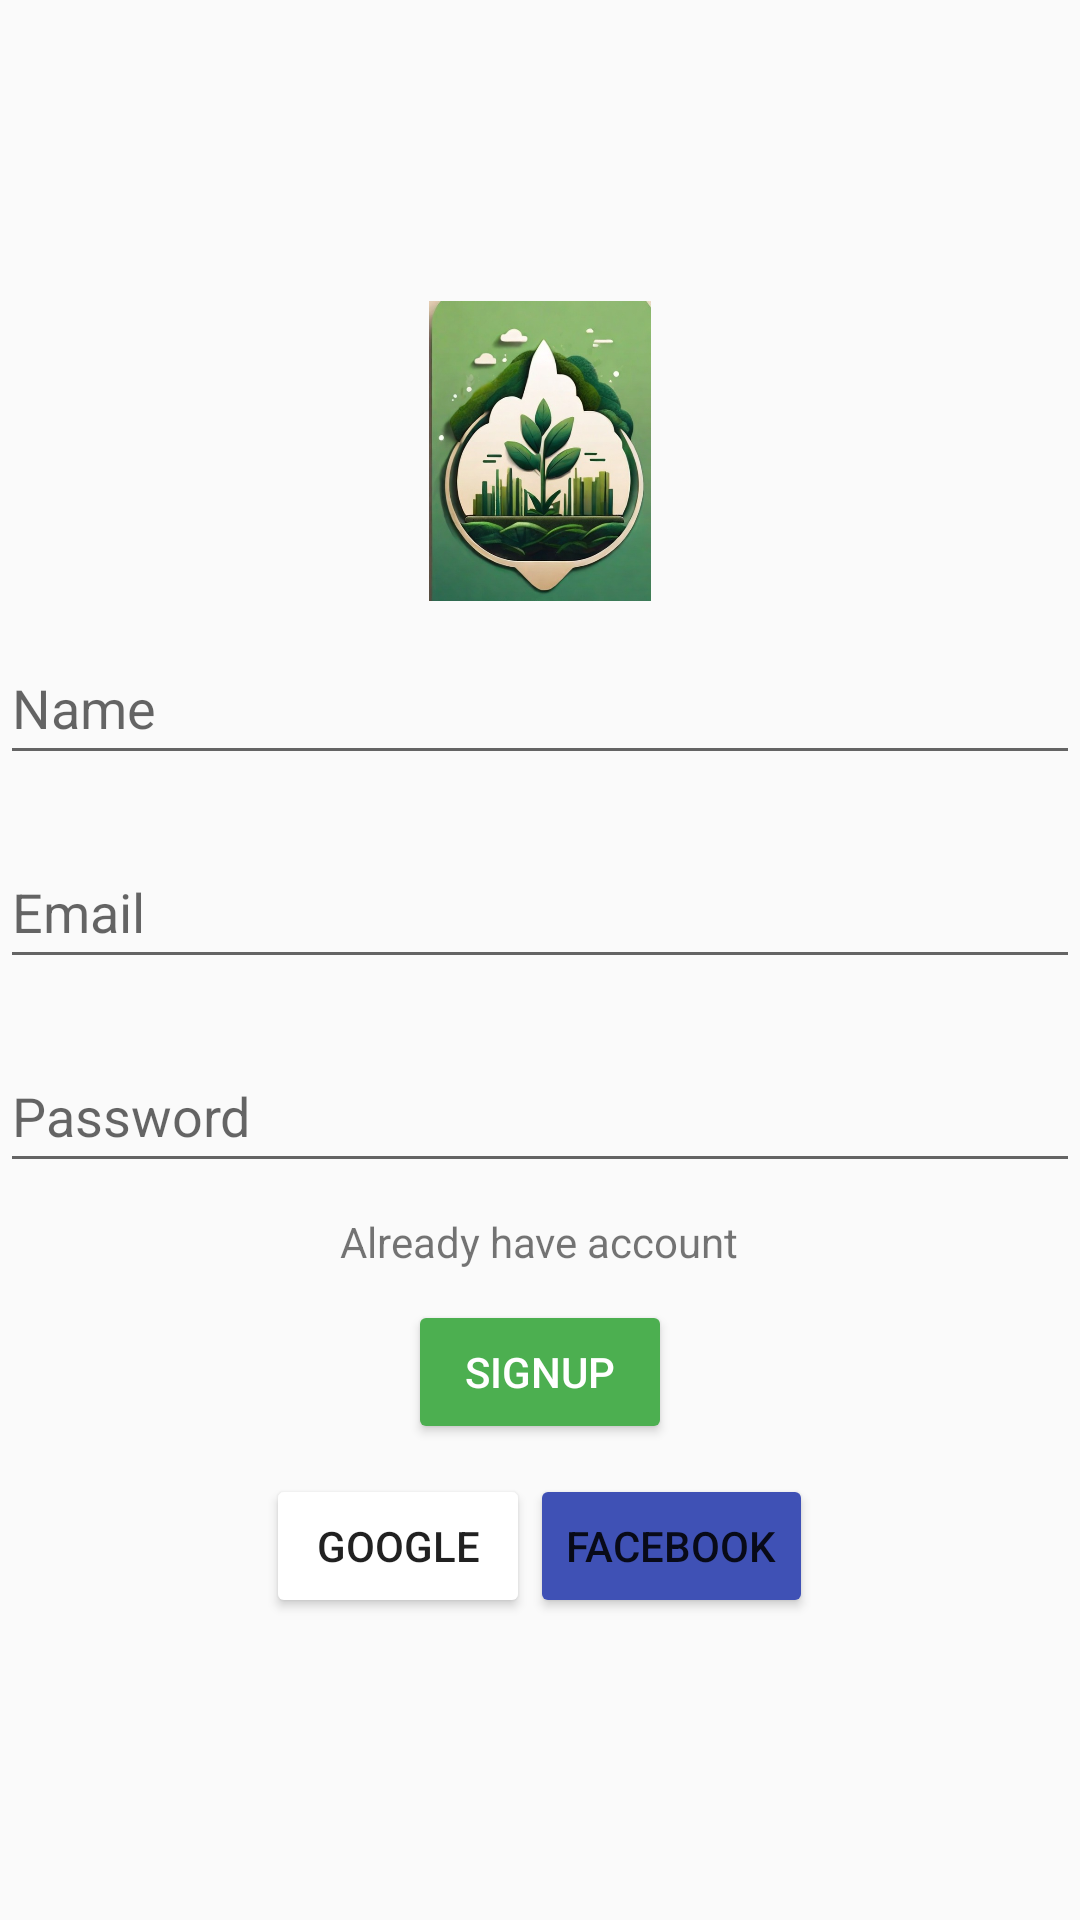

Reconstruct the res/layout file that produces this screen, plus the resources it refers to.
<!-- AndroidManifest.xml: application theme Theme.RecyclerView -->
<!-- res/layout/activity_signup.xml -->
<?xml version="1.0" encoding="utf-8"?>
<LinearLayout xmlns:android="http://schemas.android.com/apk/res/android"
    xmlns:app="http://schemas.android.com/apk/res-auto"
    xmlns:tools="http://schemas.android.com/tools"
    android:layout_width="match_parent"
    android:layout_height="match_parent"
    android:layout_marginLeft="30dp"
    android:layout_marginRight="30dp"
    android:backgroundTint="@color/green"
    android:gravity="center"
    android:orientation="vertical"
    tools:context=".Signup">

    <LinearLayout

        android:layout_width="match_parent"
        android:layout_height="wrap_content"
        android:layout_gravity="center"
        android:orientation="vertical">

        <ImageView
            android:layout_width="100dp"
            android:layout_height="100dp"
            android:layout_gravity="center"
            android:src="@drawable/signup">

        </ImageView>

        <EditText
            android:id="@+id/name"
            android:layout_width="match_parent"
            android:layout_height="wrap_content"
            android:layout_marginTop="10dp"
            android:layout_marginBottom="10dp"
            android:hint="Name"
            android:inputType="text"
            android:minHeight="48dp">

        </EditText>

        <EditText
            android:id="@+id/email"
            android:layout_width="match_parent"
            android:layout_height="wrap_content"
            android:layout_marginTop="10dp"
            android:layout_marginBottom="10dp"
            android:hint="Email"
            android:inputType="textEmailAddress"
            android:minHeight="48dp">

        </EditText>

        <EditText
            android:layout_width="match_parent"
            android:layout_height="wrap_content"
            android:layout_marginTop="10dp"
            android:layout_marginBottom="10dp"
            android:hint="Password"
            android:minHeight="48dp"
            android:inputType="numberPassword"
            android:password="true"
            android:visibility="visible">

        </EditText>

        <TextView
            android:layout_width="wrap_content"
            android:layout_height="wrap_content"
            android:layout_gravity="center"
            android:text="Already have account" />

        <Button
android:id="@+id/signup"
            android:layout_width="wrap_content"
            android:layout_height="wrap_content"
            android:layout_gravity="center"
            android:layout_marginTop="10dp"
            android:layout_marginBottom="10dp"
            android:backgroundTint="#4CAF50"
            android:text="Signup"
            android:textColor="@color/white" />

        <LinearLayout
            android:layout_width="wrap_content"
            android:layout_height="wrap_content"
            android:layout_gravity="center"
            android:orientation="horizontal">

            <Button
                android:layout_width="wrap_content"
                android:layout_height="wrap_content"


                android:backgroundTint="@color/white"
                android:text="Google" />

            <Button
                android:layout_width="wrap_content"
                android:layout_height="wrap_content"
                android:backgroundTint="#3F51B5"
                android:text="facebook" />
        </LinearLayout>
    </LinearLayout>

</LinearLayout>
<!-- resources referenced by this layout -->
<resources>
  <color name="green">#06AF0D</color>
  <color name="white">#FFFFFFFF</color>
  <!-- drawable signup: jpg bitmap (drawable, 61045 bytes) -->
  <style name="Theme.RecyclerView" parent="Base.Theme.RecyclerView" />
  <style name="Base.Theme.RecyclerView" parent="Theme.AppCompat.Light.DarkActionBar">
          
          
      </style>
</resources>
